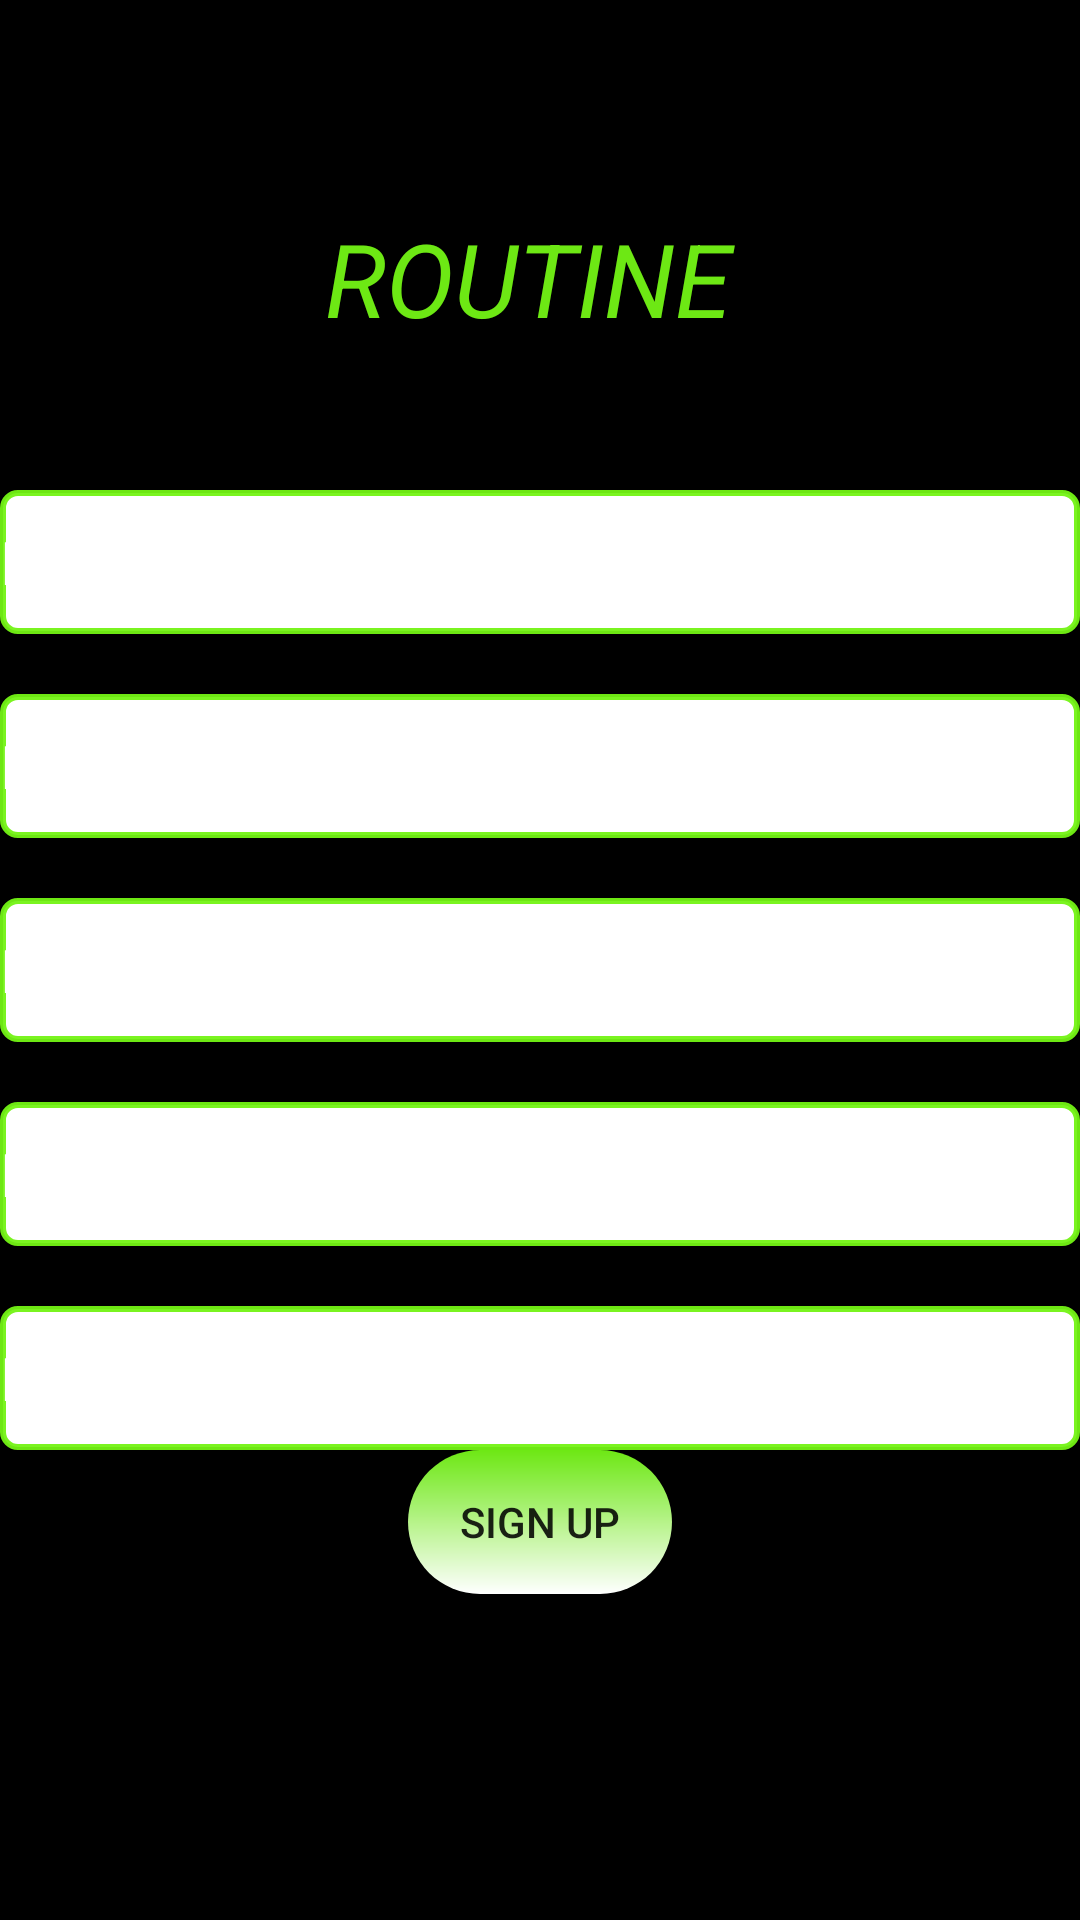

Produce the Android XML layout that renders to this screen, including the resource entries it uses.
<!-- AndroidManifest.xml: application theme Theme.RoutineTime -->
<!-- res/layout/fragment_sign_in_or_up.xml -->
<?xml version="1.0" encoding="utf-8"?>
<androidx.constraintlayout.widget.ConstraintLayout xmlns:android="http://schemas.android.com/apk/res/android"
    xmlns:app="http://schemas.android.com/apk/res-auto"
    xmlns:tools="http://schemas.android.com/tools"
    android:layout_width="match_parent"
    android:layout_height="match_parent"
    android:background="@color/black"
    android:textAlignment="center">

    
    <TextView
        android:id="@+id/header"
        android:layout_width="wrap_content"
        android:layout_height="wrap_content"
        android:layout_marginTop="70dp"
        android:text="@string/routine"
        android:textAllCaps="true"
        android:textColor="@color/main_launch_text_colour"
        android:textSize="34sp"
        android:textStyle="italic"
        app:layout_constraintEnd_toEndOf="parent"
        app:layout_constraintStart_toStartOf="parent"
        app:layout_constraintTop_toTopOf="parent" />

    <EditText
        android:id="@+id/ed_nickname"
        android:layout_width="match_parent"
        android:layout_height="48dp"
        android:layout_marginLeft="@dimen/margin_32"
        android:layout_marginTop="48dp"
        android:layout_marginRight="@dimen/margin_32"
        android:autofillHints=""
        android:background="@drawable/background_for_edit_text"
        android:hint="@string/nickname"
        android:inputType="text"
        android:paddingStart="@dimen/margin_32"
        android:textColor="@color/black"
        android:textColorHint="@color/white"
        android:textSize="20sp"
        app:layout_constraintEnd_toEndOf="@+id/header"
        app:layout_constraintHorizontal_bias="0.497"
        app:layout_constraintStart_toStartOf="@+id/header"
        app:layout_constraintTop_toBottomOf="@+id/header"
        tools:text="@string/nickname" />

    <EditText
        android:id="@+id/ed_first_name"
        android:layout_width="match_parent"
        android:layout_height="48dp"
        android:layout_marginLeft="@dimen/margin_32"
        android:layout_marginTop="20dp"
        android:layout_marginRight="@dimen/margin_32"
        android:autofillHints=""
        android:background="@drawable/background_for_edit_text"
        android:hint="@string/first_name"
        android:inputType="text"
        android:paddingStart="@dimen/margin_32"
        android:textColor="@color/black"
        android:textColorHint="@color/white"
        android:textSize="20sp"
        app:layout_constraintEnd_toEndOf="@+id/ed_nickname"
        app:layout_constraintStart_toStartOf="@+id/ed_nickname"
        app:layout_constraintTop_toBottomOf="@+id/ed_nickname"
        tools:text="@string/first_name" />

    <EditText
        android:id="@+id/ed_last_name"
        android:layout_width="match_parent"
        android:layout_height="48dp"
        android:layout_marginLeft="@dimen/margin_32"
        android:layout_marginTop="20dp"
        android:layout_marginRight="@dimen/margin_32"
        android:autofillHints=""
        android:background="@drawable/background_for_edit_text"
        android:hint="@string/last_name"
        android:inputType="text"
        android:paddingStart="@dimen/margin_32"
        android:textColor="@color/black"
        android:textColorHint="@color/white"
        android:textSize="20sp"
        app:layout_constraintEnd_toEndOf="@+id/ed_first_name"
        app:layout_constraintStart_toStartOf="@+id/ed_first_name"
        app:layout_constraintTop_toBottomOf="@+id/ed_first_name"
        tools:text="@string/last_name" />

    <EditText
        android:id="@+id/ed_password"
        android:layout_width="match_parent"
        android:layout_height="48dp"
        android:layout_marginLeft="@dimen/margin_32"
        android:layout_marginTop="20dp"
        android:layout_marginRight="@dimen/margin_32"
        android:autofillHints=""
        android:background="@drawable/background_for_edit_text"
        android:hint="@string/password"
        android:inputType="textPassword"
        android:paddingStart="@dimen/margin_32"
        android:textColor="@color/black"
        android:textColorHint="@color/white"
        android:textSize="20sp"
        app:layout_constraintEnd_toEndOf="@+id/ed_last_name"
        app:layout_constraintStart_toStartOf="@+id/ed_last_name"
        app:layout_constraintTop_toBottomOf="@+id/ed_last_name"
        tools:text="@string/password" />

    <EditText
        android:id="@+id/ed_repeat_password"
        android:layout_width="match_parent"
        android:layout_height="48dp"
        android:layout_marginLeft="@dimen/margin_32"
        android:layout_marginTop="20dp"
        android:layout_marginRight="@dimen/margin_32"
        android:autofillHints=""
        android:background="@drawable/background_for_edit_text"
        android:hint="@string/repeat_password"
        android:inputType="textPassword"
        android:paddingStart="@dimen/margin_32"
        android:textColor="@color/black"
        android:textColorHint="@color/white"
        android:textSize="20sp"
        app:layout_constraintEnd_toEndOf="@+id/ed_password"
        app:layout_constraintHorizontal_bias="0.0"
        app:layout_constraintStart_toStartOf="@+id/ed_password"
        app:layout_constraintTop_toBottomOf="@+id/ed_password"
        tools:text="@string/repeat_password" />

    <Button
        android:id="@+id/btn_done_sign_in_or_up"
        android:layout_width="wrap_content"
        android:layout_height="wrap_content"
        android:layout_marginTop="@dimen/margin_32"
        android:background="@drawable/background_button"
        android:text="@string/sign_up"
        app:layout_constraintEnd_toEndOf="parent"
        app:layout_constraintStart_toStartOf="parent"
        app:layout_constraintTop_toBottomOf="@+id/ed_repeat_password" />


</androidx.constraintlayout.widget.ConstraintLayout>
<!-- resources referenced by this layout -->
<resources>
  <color name="black">#FF000000</color>
  <color name="main_launch_text_colour">#F273F415</color>
  <color name="white">#FFFFFFFF</color>
  <!-- drawable background_button (drawable) -->
  <?xml version="1.0" encoding="utf-8"?>
  <shape xmlns:android="http://schemas.android.com/apk/res/android"
      android:id ="@+id/background_shape"
      android:shape="rectangle">
      <corners
          android:radius="45dp"
          />
  
  
      <gradient
          android:angle="90"
          android:startColor="@color/white"
          android:endColor="@color/main_launch_text_colour"
          />
  </shape>
  <!-- drawable background_for_edit_text (drawable) -->
  <?xml version="1.0" encoding="utf-8"?>
  <shape xmlns:android="http://schemas.android.com/apk/res/android"
      android:id ="@+id/background_shape"
      android:shape="rectangle">
      <corners
          android:radius="5dp"
          />
          <solid
              android:color="@color/white" />
  
  
  
  
      <stroke
          android:width="2dp"
          android:color="@color/main_launch_text_colour"
          />
  </shape>
  <string name="first_name">First Name</string>
  <string name="last_name">Last name</string>
  <string name="nickname">Login</string>
  <string name="password">Password</string>
  <string name="repeat_password">Repeat password</string>
  <string name="routine">"Routine "</string>
  <string name="sign_up">Sign Up</string>
  <style name="Theme.RoutineTime" parent="Theme.AppCompat.Light.DarkActionBar">
          
          <item name="colorPrimary">@color/purple_500</item>
          <item name="colorPrimaryDark">@color/purple_700</item>
          <item name="colorAccent">@color/teal_200</item>
          <item name="android:windowFullscreen">true</item>
          <item name="windowNoTitle">true</item>
          
      </style>
  <color name="purple_500">#FF6200EE</color>
  <color name="purple_700">#FF3700B3</color>
  <color name="teal_200">#FF03DAC5</color>
</resources>
